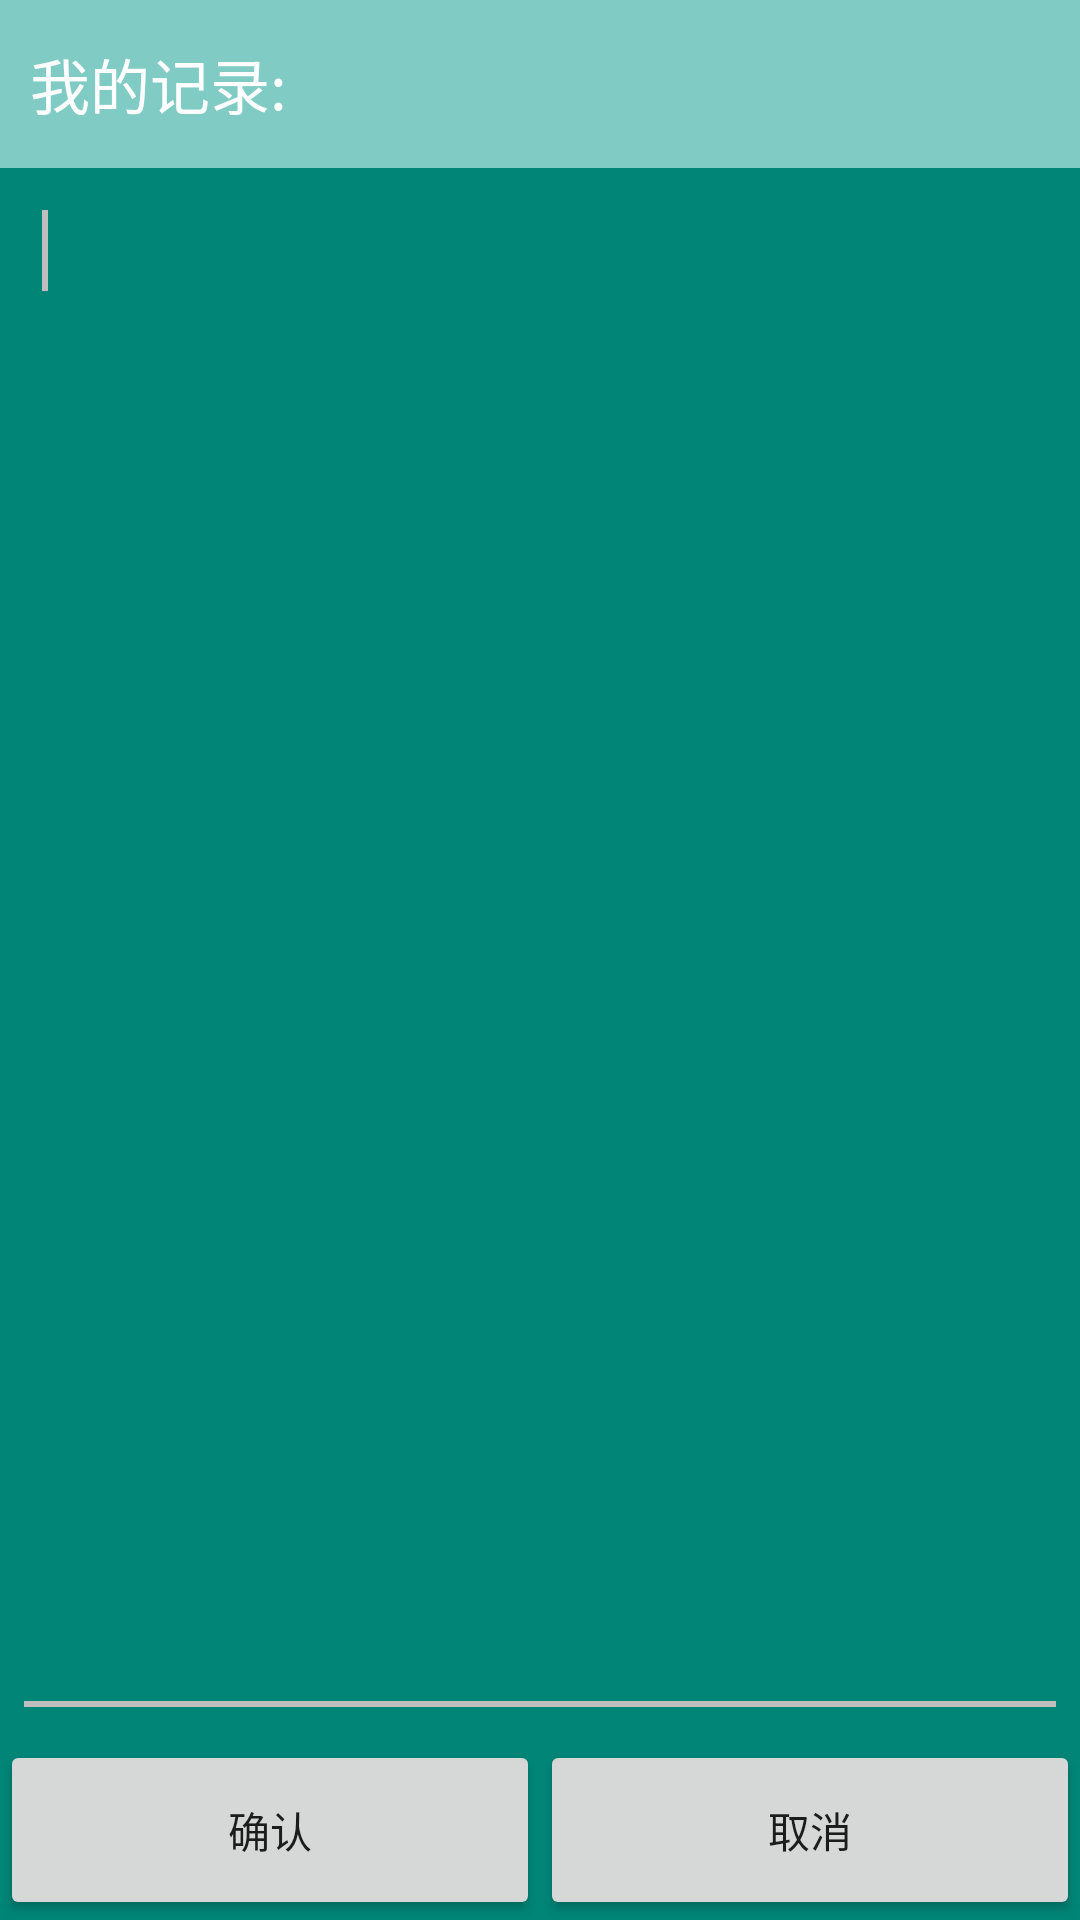

Here is an Android app screen rendered from its layout file. Give the layout XML and the strings, colors and styles it references.
<!-- AndroidManifest.xml: application theme AppTheme -->
<!-- res/layout/note.xml -->
<?xml version="1.0" encoding="utf-8"?>
<LinearLayout xmlns:android="http://schemas.android.com/apk/res/android"
              android:id="@+id/note_layout"
              android:layout_width="fill_parent"
              android:layout_height="fill_parent"
              android:background="?attr/colorPrimaryDark"
              android:orientation="vertical"
    >
    <TextView
        android:id="@+id/note_title"
        android:layout_width="fill_parent"
        android:layout_height="?attr/actionBarSize"
        android:gravity="center_vertical"
        android:padding="10dp"
        android:text="我的记录:"
        android:background="?attr/colorPrimary"
        android:textColor="@color/textcolor"
        android:textSize="20sp" />
    <EditText
        android:id="@+id/note_text"
        android:layout_width="fill_parent"
        android:layout_height="0dp"
        android:layout_weight="1"
        android:layout_margin="4dp"
        android:background="?attr/editTextBackground"
        android:padding="10dp"
        android:gravity="start"
        android:textColor="?attr/editTextColor"
        android:textSize="20sp">
        <requestFocus />
    </EditText>

    <LinearLayout
        android:layout_width="fill_parent"
        android:layout_height="wrap_content"
        android:gravity="bottom"
        android:orientation="horizontal">
        <Button
            android:id="@+id/note_commit"
            android:layout_width="0dp"
            android:layout_height="60dp"
            android:layout_weight="50"
            android:text="确认"
            android:textColor="?attr/editTextColor"
            />
        <Button
            android:id="@+id/note_cancel"
            android:layout_width="0dp"
            android:layout_height="60dp"
            android:layout_weight="50"
            android:text="取消"

            android:textColor="?attr/editTextColor"
            />
    </LinearLayout>
</LinearLayout>
<!-- resources referenced by this layout -->
<resources>
  <color name="textcolor">#FFFFFF</color>
  <style name="AppTheme" parent="Theme.AppCompat.Light.DarkActionBar">
          
          <item name="colorPrimary">@color/accent_material_dark</item>
          <item name="colorPrimaryDark">@color/accent_material_light</item>
          <item name="colorAccent">@color/dim_foreground_material_dark</item>
      </style>
</resources>
